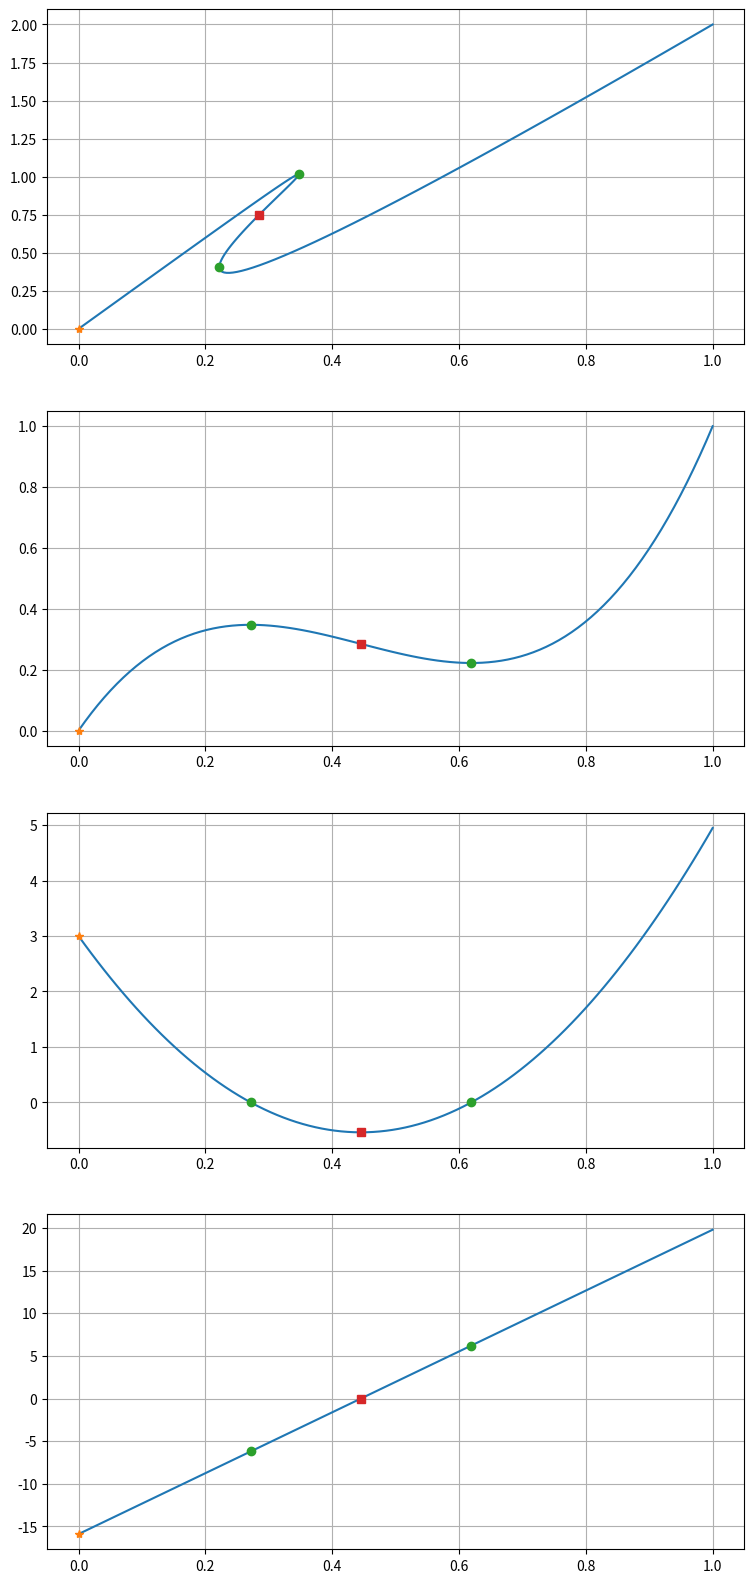

This figure's Python source:
import numpy as np
from scipy.special import factorial


def valid_t_among(t: np.ndarray):
    t = np.real(t[np.isreal(t)])
    return t[np.logical_and(t >= 0.0, t <= 1.0)]


def evaluate_poly(t: float | np.ndarray, coefs: np.ndarray) -> float | np.ndarray:
    """ Computes and returns the value of the Bezier polynomial at t using de Castlejau's algorithm """
    beta = [c for c in coefs]  # copies array
    n = len(beta)
    for j in range(1, n):
        for k in range(n - j):
            beta[k] = beta[k] * (1 - t) + beta[k + 1] * t
    return beta[0]


def get_monomial_coefs(coefs: np.ndarray):
    deg = coefs.shape[0] - 1
    monomial_coefs = np.empty(deg + 1)
    for j in range(deg + 1):
        monomial_coefs[j] = factorial(deg) / factorial(deg - j) \
                            * np.sum([(-1.) ** (i + j) * coefs[i] / factorial(i) / factorial(j - i) for i in range(j + 1)])
    return monomial_coefs[::-1]


def get_roots(coefs: np.ndarray):
    return valid_t_among(np.roots(get_monomial_coefs(coefs)))


def evaluate_derivative_poly(t: float | np.ndarray, coefs: np.ndarray) -> float | np.ndarray:
    """ Computes and returns the value of the derivative of the Bezier polynomial at t using de Castlejau's algorithm"""
    coefs = np.diff(coefs) * (coefs.shape[0] - 1)
    return evaluate_poly(t, coefs)


def get_monomial_coefs_of_derivative(coefs: np.ndarray):
    coefs = np.diff(coefs) * (coefs.shape[0] - 1)
    return get_monomial_coefs(coefs)


def get_extrema(coefs: np.ndarray):
    return valid_t_among(np.roots(get_monomial_coefs_of_derivative(coefs)))


def evaluate_second_derivative_poly(t: float | np.ndarray, coefs: np.ndarray) -> float | np.ndarray:
    """ Computes and returns the value of the second derivative of the Bezier polynomial at t using de Castlejau's
    algorithm"""
    coefs = np.diff(coefs, 2) * (coefs.shape[0] - 1) * (coefs.shape[0] - 2)
    return evaluate_poly(t, coefs)


def get_monomial_coefs_of_second_derivative(coefs: np.ndarray):
    coefs = np.diff(coefs, 2) * (coefs.shape[0] - 1) * (coefs.shape[0] - 2)
    return get_monomial_coefs(coefs)


def get_inflexions(coefs: np.ndarray):
    return valid_t_among(np.roots(get_monomial_coefs_of_second_derivative(coefs)))


if __name__ == "__main__":
    import matplotlib.pyplot as plt
    import numpy as np
    u_i = np.array([0.0, 1.0, -0.65, 1.0])
    f_i = np.array([0.0, 3.0, -2.0, 2.0])
    t = np.linspace(0, 1, 100)
    u = evaluate_poly(t, u_i)
    f = evaluate_poly(t, f_i)
    du = evaluate_derivative_poly(t, u_i)
    d2u = evaluate_second_derivative_poly(t, u_i)
    df = evaluate_poly(t, f)
    u_roots = get_roots(u_i)
    u_extrema = get_extrema(u_i)
    u_inflexions = get_inflexions(u_i)

    fig, axs = plt.subplots(4, 1, figsize=(9, 20))
    axs[0].plot(u, f)
    axs[0].plot(evaluate_poly(u_roots, u_i), evaluate_poly(u_roots, f_i), '*')
    axs[0].plot(evaluate_poly(u_extrema, u_i), evaluate_poly(u_extrema, f_i), 'o')
    axs[0].plot(evaluate_poly(u_inflexions, u_i), evaluate_poly(u_inflexions, f_i), 's')
    axs[1].plot(t, u)
    axs[1].plot(u_roots, evaluate_poly(u_roots, u_i), '*')
    axs[1].plot(u_extrema, evaluate_poly(u_extrema, u_i), 'o')
    axs[1].plot(u_inflexions, evaluate_poly(u_inflexions, u_i), 's')
    axs[2].plot(t, du)
    axs[2].plot(u_roots, evaluate_derivative_poly(u_roots, u_i), '*')
    axs[2].plot(u_extrema, evaluate_derivative_poly(u_extrema, u_i), 'o')
    axs[2].plot(u_inflexions, evaluate_derivative_poly(u_inflexions, u_i), 's')
    axs[3].plot(t, d2u)
    axs[3].plot(u_roots, evaluate_second_derivative_poly(u_roots, u_i), '*')
    axs[3].plot(u_extrema, evaluate_second_derivative_poly(u_extrema, u_i), 'o')
    axs[3].plot(u_inflexions, evaluate_second_derivative_poly(u_inflexions, u_i), 's')
    for ax in axs:
        ax.grid()
    plt.show()


